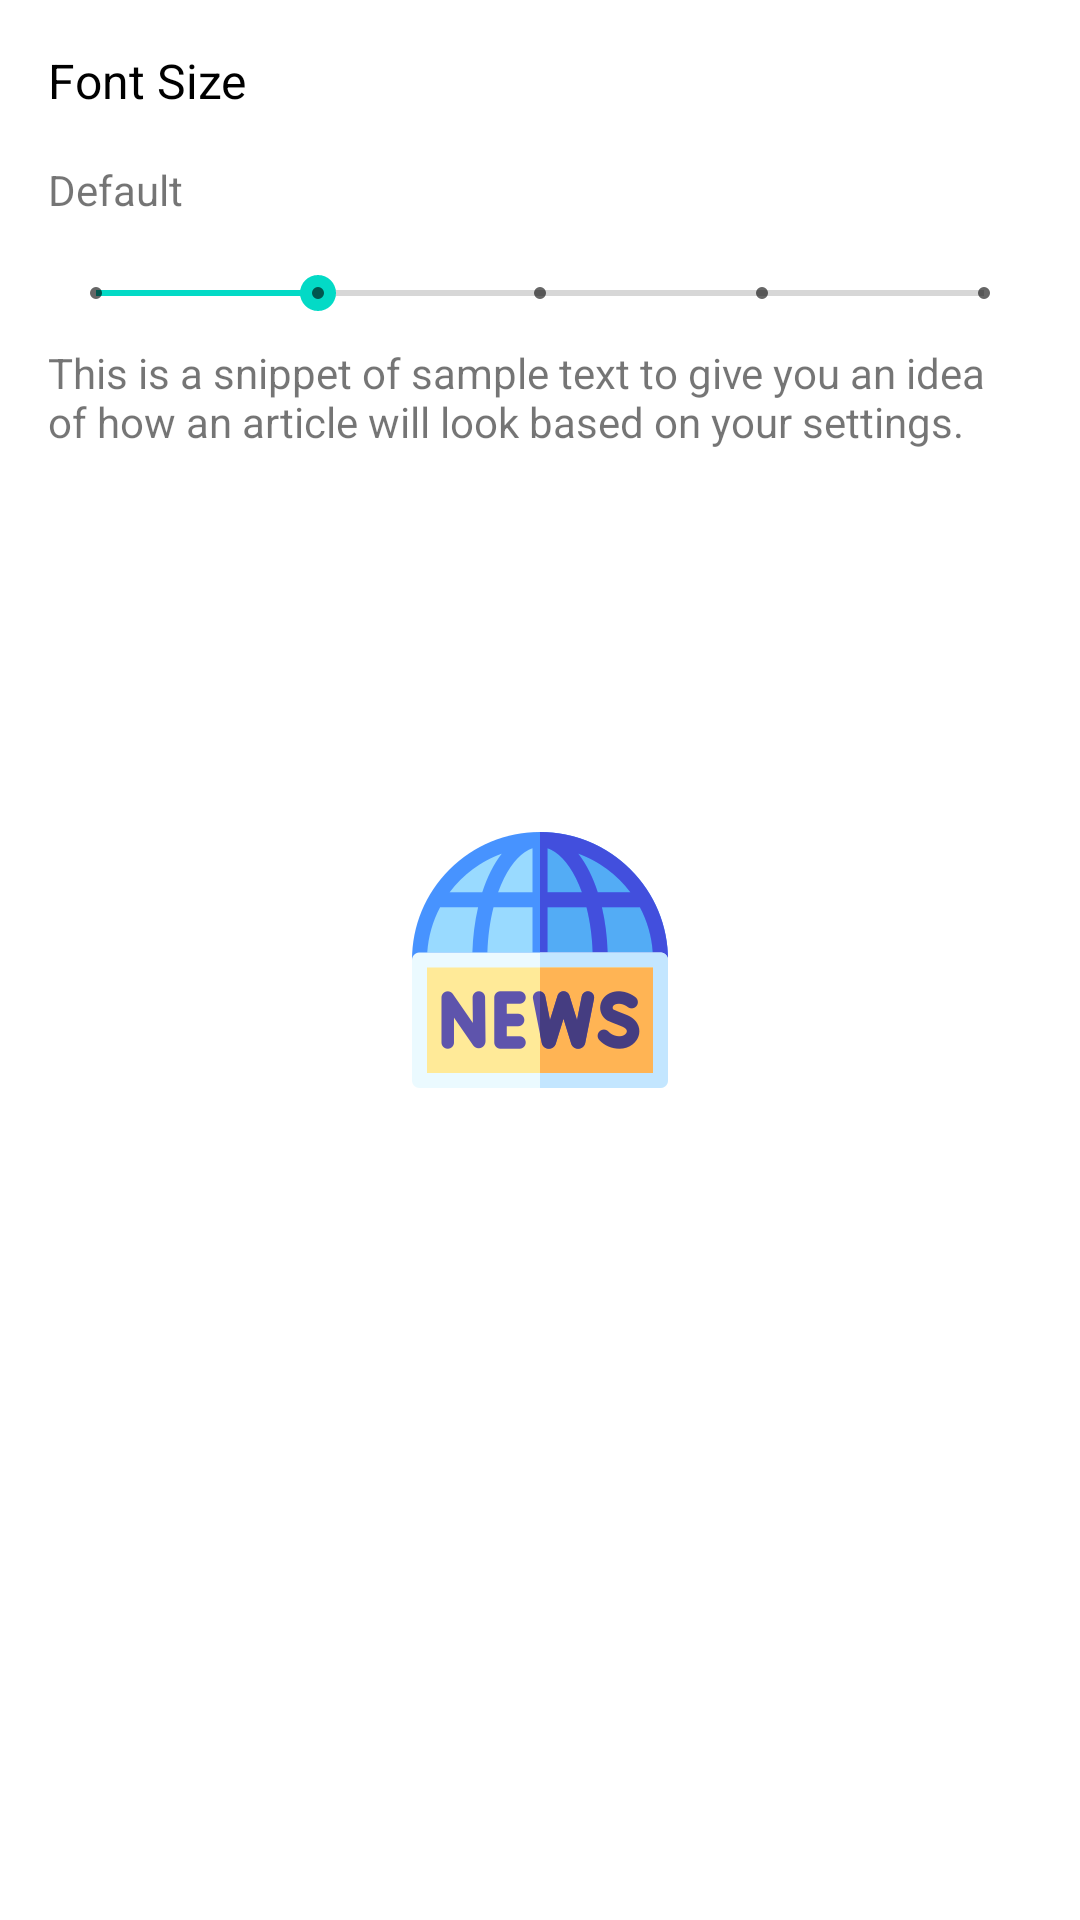

Layout XML and referenced resources for this Android screen:
<!-- AndroidManifest.xml: application theme splashScreen -->
<!-- res/layout/activity_font.xml -->
<?xml version="1.0" encoding="utf-8"?>
<androidx.constraintlayout.widget.ConstraintLayout xmlns:android="http://schemas.android.com/apk/res/android"
    xmlns:app="http://schemas.android.com/apk/res-auto"
    xmlns:tools="http://schemas.android.com/tools"
    android:layout_width="match_parent"
    android:layout_height="match_parent"
    tools:context=".ui.settings.FontActivity">


    <androidx.appcompat.widget.AppCompatSeekBar
        android:id="@+id/seekBar"
        style="@style/Widget.AppCompat.SeekBar.Discrete"
        android:layout_width="match_parent"
        android:layout_height="wrap_content"
        android:layout_marginStart="16dp"
        android:layout_marginTop="16dp"
        android:layout_marginEnd="16dp"
        android:max="4"
        android:progress="1"
        app:layout_constraintEnd_toEndOf="parent"
        app:layout_constraintHorizontal_bias="0.0"
        app:layout_constraintStart_toStartOf="parent"
        app:layout_constraintTop_toBottomOf="@+id/tv_font_size">

    </androidx.appcompat.widget.AppCompatSeekBar>

    <TextView
        android:id="@+id/textView"
        android:layout_width="wrap_content"
        android:layout_height="wrap_content"
        android:layout_marginStart="16dp"
        android:layout_marginTop="16dp"
        android:text="@string/font"
        android:textColor="@color/black"
        android:textSize="16sp"
        app:layout_constraintStart_toStartOf="parent"
        app:layout_constraintTop_toTopOf="parent" />

    <TextView
        android:id="@+id/tv_font_size"
        android:layout_width="wrap_content"
        android:layout_height="wrap_content"
        android:layout_marginStart="16dp"
        android:layout_marginTop="16dp"
        android:text="@string/def"
        app:layout_constraintStart_toStartOf="parent"
        app:layout_constraintTop_toBottomOf="@+id/textView" />

    <TextView
        android:id="@+id/tv_preview"
        android:layout_width="match_parent"
        android:layout_height="wrap_content"
        android:layout_marginStart="16dp"
        android:layout_marginTop="8dp"
        android:layout_marginEnd="16dp"
        android:text="@string/caption"
        app:layout_constraintEnd_toEndOf="parent"
        app:layout_constraintStart_toStartOf="parent"
        app:layout_constraintTop_toBottomOf="@+id/seekBar" />


</androidx.constraintlayout.widget.ConstraintLayout>
<!-- resources referenced by this layout -->
<resources>
  <color name="black">#FF000000</color>
  <string name="caption">This is a snippet of sample text to give you an idea of how an article will look based on your settings.</string>
  <string name="def">Default</string>
  <string name="font">Font Size</string>
  <style name="splashScreen" parent="Theme.MaterialComponents.Light.NoActionBar">
          <item name="android:windowBackground">@drawable/splash_image</item>
          <item name="android:statusBarColor">@color/white</item>
      </style>
  <!-- drawable splash_image (drawable) -->
  <?xml version="1.0" encoding="utf-8"?>
  <layer-list xmlns:android="http://schemas.android.com/apk/res/android">
  
      <item android:drawable="@color/white" />
  
      <item>
          <bitmap
              android:gravity="center"
              android:src="@drawable/logo" />
      </item>
  </layer-list>
  <color name="white">#FFFFFFFF</color>
  <!-- drawable logo: png bitmap (drawable-hdpi, 5260 bytes) -->
</resources>
